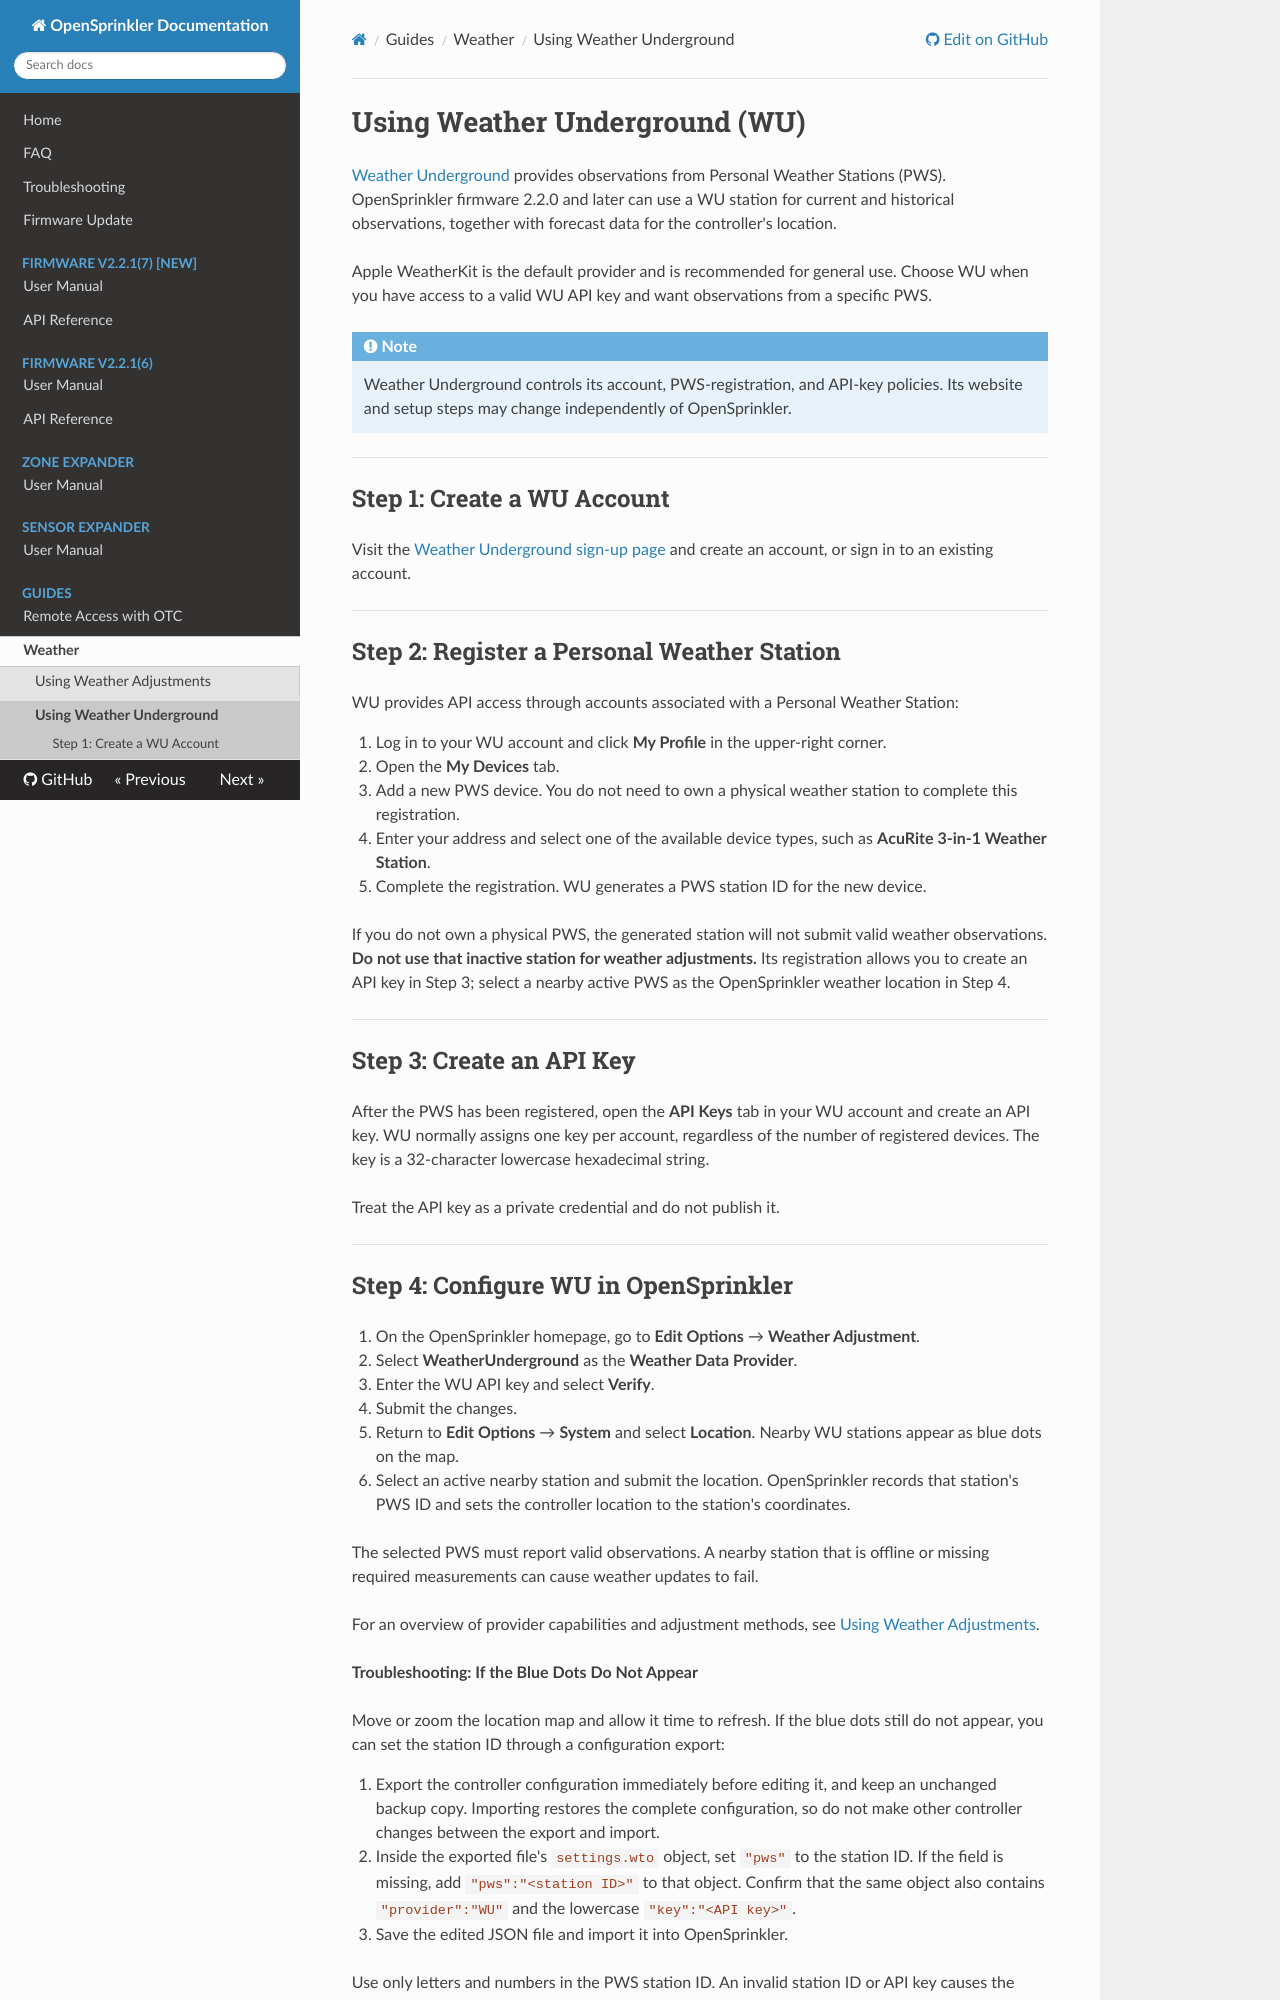

repository: OpenSprinkler/OpenSprinkler-Firmware · page: guides/weather-underground/index.html · generator: mkdocs

# Using Weather Underground (WU)

[Weather Underground](https://www.wunderground.com/) provides observations from Personal Weather Stations (PWS). OpenSprinkler firmware 2.2.0 and later can use a WU station for current and historical observations, together with forecast data for the controller's location.

Apple WeatherKit is the default provider and is recommended for general use. Choose WU when you have access to a valid WU API key and want observations from a specific PWS.

!!! note
    Weather Underground controls its account, PWS-registration, and API-key policies. Its website and setup steps may change independently of OpenSprinkler.

---

## Step 1: Create a WU Account

Visit the [Weather Underground sign-up page](https://www.wunderground.com/signup) and create an account, or sign in to an existing account.

---

## Step 2: Register a Personal Weather Station

WU provides API access through accounts associated with a Personal Weather Station:

1. Log in to your WU account and click **My Profile** in the upper-right corner.
2. Open the **My Devices** tab.
3. Add a new PWS device. You do not need to own a physical weather station to complete this registration.
4. Enter your address and select one of the available device types, such as **AcuRite 3-in-1 Weather Station**.
5. Complete the registration. WU generates a PWS station ID for the new device.

If you do not own a physical PWS, the generated station will not submit valid weather observations. **Do not use that inactive station for weather adjustments.** Its registration allows you to create an API key in Step 3; select a nearby active PWS as the OpenSprinkler weather location in Step 4.

---

## Step 3: Create an API Key

After the PWS has been registered, open the **API Keys** tab in your WU account and create an API key. WU normally assigns one key per account, regardless of the number of registered devices. The key is a 32-character lowercase hexadecimal string.

Treat the API key as a private credential and do not publish it.

---
